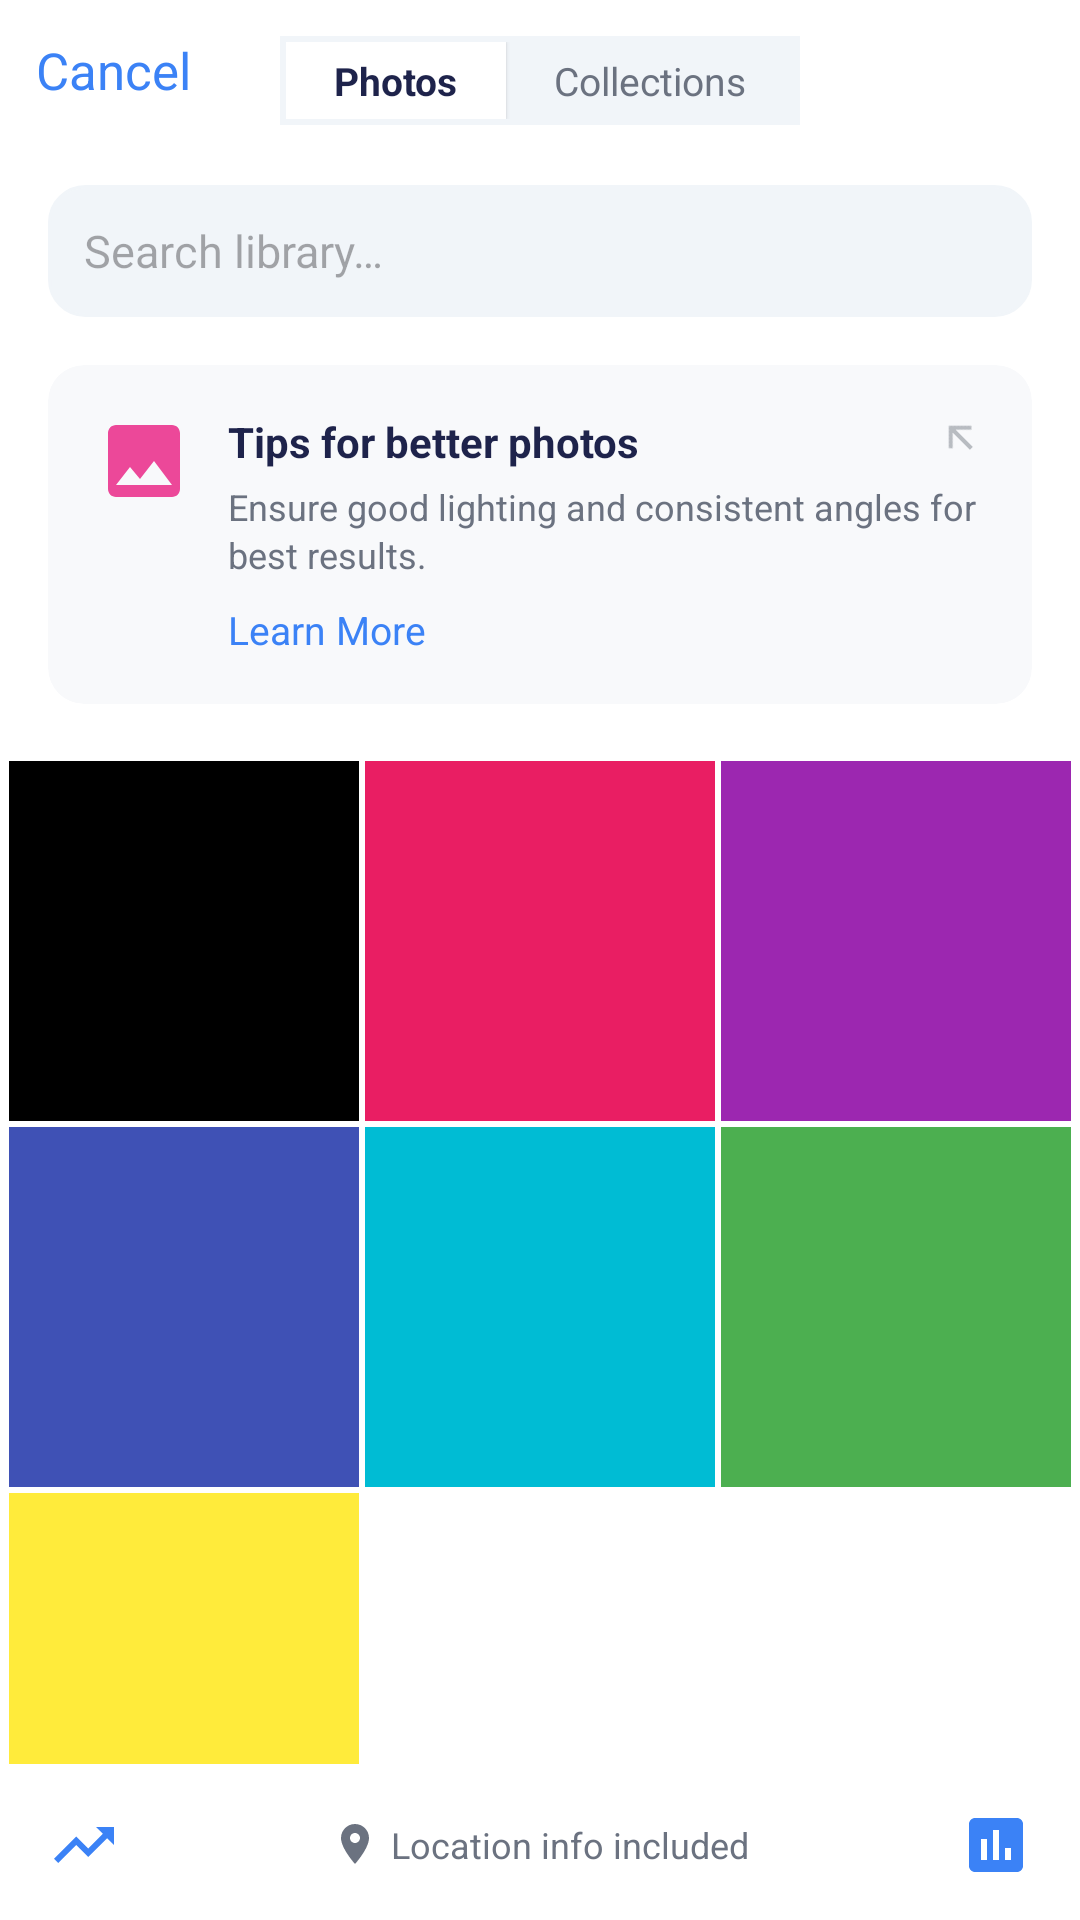

Reconstruct the res/layout file that produces this screen, plus the resources it refers to.
<!-- AndroidManifest.xml: application theme Theme.Rooyify -->
<!-- res/layout/activity_photo_library.xml -->
<?xml version="1.0" encoding="utf-8"?>
<androidx.constraintlayout.widget.ConstraintLayout xmlns:android="http://schemas.android.com/apk/res/android"
    xmlns:app="http://schemas.android.com/apk/res-auto"
    xmlns:tools="http://schemas.android.com/tools"
    android:layout_width="match_parent"
    android:layout_height="match_parent"
    android:background="@color/white"
    tools:context=".PhotoLibraryActivity">

    
    <RelativeLayout
        android:id="@+id/layout_header"
        android:layout_width="match_parent"
        android:layout_height="wrap_content"
        android:padding="12dp"
        app:layout_constraintTop_toTopOf="parent">

        <TextView
            android:id="@+id/btn_cancel"
            android:layout_width="wrap_content"
            android:layout_height="wrap_content"
            android:text="@string/btn_cancel"
            android:textColor="@color/primary_blue_start"
            android:textSize="17sp"
            android:clickable="true"
            android:focusable="true" />

        <LinearLayout
            android:layout_width="wrap_content"
            android:layout_height="wrap_content"
            android:layout_centerHorizontal="true"
            android:background="#F1F5F9"
            android:padding="2dp"
            android:orientation="horizontal">

            <TextView
                android:layout_width="wrap_content"
                android:layout_height="wrap_content"
                android:background="@color/white"
                android:paddingHorizontal="16dp"
                android:paddingVertical="4dp"
                android:text="@string/tab_photos"
                android:textColor="@color/text_title"
                android:textSize="13sp"
                android:textStyle="bold"
                android:elevation="1dp" />

            <TextView
                android:layout_width="wrap_content"
                android:layout_height="wrap_content"
                android:paddingHorizontal="16dp"
                android:paddingVertical="4dp"
                android:text="@string/tab_collections"
                android:textColor="@color/text_subtitle"
                android:textSize="13sp" />
        </LinearLayout>
    </RelativeLayout>

    
    <EditText
        android:id="@+id/et_search"
        android:layout_width="match_parent"
        android:layout_height="44dp"
        android:layout_marginHorizontal="16dp"
        android:layout_marginTop="8dp"
        android:background="@drawable/bg_edittext"
        android:backgroundTint="#F1F5F9"
        android:drawableStart="@drawable/ic_user"
        android:drawablePadding="8dp"
        android:hint="@string/hint_search_library"
        android:paddingHorizontal="12dp"
        android:textSize="15sp"
        app:layout_constraintTop_toBottomOf="@id/layout_header" />

    
    <androidx.cardview.widget.CardView
        android:id="@+id/card_banner"
        android:layout_width="match_parent"
        android:layout_height="wrap_content"
        android:layout_marginHorizontal="16dp"
        android:layout_marginTop="16dp"
        app:cardCornerRadius="12dp"
        app:cardElevation="0dp"
        app:cardBackgroundColor="#F8F9FB"
        app:layout_constraintTop_toBottomOf="@id/et_search">

        <RelativeLayout
            android:layout_width="match_parent"
            android:layout_height="wrap_content"
            android:padding="16dp">

            <ImageView
                android:id="@+id/iv_banner_icon"
                android:layout_width="32dp"
                android:layout_height="32dp"
                android:src="@drawable/ic_images"
                android:contentDescription="@null" />

            <ImageView
                android:layout_width="16dp"
                android:layout_height="16dp"
                android:layout_alignParentEnd="true"
                android:src="@drawable/ic_back"
                android:rotation="45"
                android:alpha="0.3"
                android:contentDescription="@null" />

            <LinearLayout
                android:layout_width="match_parent"
                android:layout_height="wrap_content"
                android:layout_toEndOf="@id/iv_banner_icon"
                android:layout_marginStart="12dp"
                android:orientation="vertical">

                <TextView
                    android:layout_width="wrap_content"
                    android:layout_height="wrap_content"
                    android:text="@string/banner_title"
                    android:textColor="@color/text_title"
                    android:textSize="14sp"
                    android:textStyle="bold" />

                <TextView
                    android:layout_width="wrap_content"
                    android:layout_height="wrap_content"
                    android:layout_marginTop="4dp"
                    android:text="@string/banner_message"
                    android:textColor="@color/text_subtitle"
                    android:textSize="12sp"
                    android:lineSpacingExtra="2dp" />

                <TextView
                    android:layout_width="wrap_content"
                    android:layout_height="wrap_content"
                    android:layout_marginTop="8dp"
                    android:text="@string/link_learn_more"
                    android:textColor="@color/primary_blue_start"
                    android:textSize="13sp" />
            </LinearLayout>
        </RelativeLayout>
    </androidx.cardview.widget.CardView>

    
    <GridLayout
        android:layout_width="match_parent"
        android:layout_height="0dp"
        android:layout_marginTop="16dp"
        android:columnCount="3"
        android:padding="2dp"
        app:layout_constraintBottom_toTopOf="@id/layout_footer"
        app:layout_constraintTop_toBottomOf="@id/card_banner">

        
        <View android:layout_width="0dp" android:layout_height="120dp" android:layout_columnWeight="1" android:layout_margin="1dp" android:background="#000000" />
        <View android:layout_width="0dp" android:layout_height="120dp" android:layout_columnWeight="1" android:layout_margin="1dp" android:background="#E91E63" />
        <View android:layout_width="0dp" android:layout_height="120dp" android:layout_columnWeight="1" android:layout_margin="1dp" android:background="#9C27B0" />
        <View android:layout_width="0dp" android:layout_height="120dp" android:layout_columnWeight="1" android:layout_margin="1dp" android:background="#3F51B5" />
        <View android:layout_width="0dp" android:layout_height="120dp" android:layout_columnWeight="1" android:layout_margin="1dp" android:background="#00BCD4" />
        <View android:layout_width="0dp" android:layout_height="120dp" android:layout_columnWeight="1" android:layout_margin="1dp" android:background="#4CAF50" />
        <View android:layout_width="0dp" android:layout_height="120dp" android:layout_columnWeight="1" android:layout_margin="1dp" android:background="#FFEB3B" />
    </GridLayout>

    
    <RelativeLayout
        android:id="@+id/layout_footer"
        android:layout_width="match_parent"
        android:layout_height="50dp"
        android:paddingHorizontal="16dp"
        app:layout_constraintBottom_toBottomOf="parent">

        <ImageView
            android:layout_width="24dp"
            android:layout_height="24dp"
            android:layout_centerVertical="true"
            android:src="@drawable/ic_tracker"
            app:tint="@color/primary_blue_start"
            android:contentDescription="@null" />

        <LinearLayout
            android:layout_width="wrap_content"
            android:layout_height="wrap_content"
            android:layout_centerInParent="true"
            android:gravity="center"
            android:orientation="horizontal">
            <ImageView
                android:layout_width="16dp"
                android:layout_height="16dp"
                android:src="@drawable/ic_location"
                app:tint="@color/text_subtitle"
                android:contentDescription="@null" />
            <TextView
                android:layout_width="wrap_content"
                android:layout_height="wrap_content"
                android:layout_marginStart="4dp"
                android:text="@string/location_included"
                android:textColor="@color/text_subtitle"
                android:textSize="12sp" />
        </LinearLayout>

        <ImageView
            android:layout_width="24dp"
            android:layout_height="24dp"
            android:layout_alignParentEnd="true"
            android:layout_centerVertical="true"
            android:src="@drawable/ic_reports"
            app:tint="@color/primary_blue_start"
            android:contentDescription="@null" />
    </RelativeLayout>

</androidx.constraintlayout.widget.ConstraintLayout>
<!-- resources referenced by this layout -->
<resources>
  <color name="primary_blue_start">#3B82F6</color>
  <color name="text_subtitle">#6B7280</color>
  <color name="text_title">#1E234B</color>
  <color name="white">#FFFFFFFF</color>
  <!-- drawable bg_edittext (drawable) -->
  <?xml version="1.0" encoding="utf-8"?>
  <shape xmlns:android="http://schemas.android.com/apk/res/android">
      <solid android:color="@color/white" />
      <corners android:radius="12dp" />
      <stroke
          android:width="1dp"
          android:color="#E5E7EB" />
  </shape>
  <!-- drawable ic_back (drawable) -->
  <vector xmlns:android="http://schemas.android.com/apk/res/android"
      android:width="24dp"
      android:height="24dp"
      android:viewportWidth="24"
      android:viewportHeight="24">
      <path
          android:fillColor="#1F2937"
          android:pathData="M20,11H7.83l5.59,-5.59L12,4l-8,8 8,8 1.41,-1.41L7.83,13H20V11Z" />
  </vector>
  <!-- drawable ic_images (drawable) -->
  <vector xmlns:android="http://schemas.android.com/apk/res/android"
      android:width="24dp"
      android:height="24dp"
      android:viewportWidth="24"
      android:viewportHeight="24">
      <path
          android:fillColor="#EC4899"
          android:pathData="M21,19V5C21,3.9 20.1,3 19,3H5C3.9,3 3,3.9 3,5V19C3,20.1 3.9,21 5,21H19C20.1,21 21,20.1 21,19ZM8.5,13.5L11,16.51L14.5,12L19,18H5L8.5,13.5Z" />
  </vector>
  <!-- drawable ic_location (drawable) -->
  <vector xmlns:android="http://schemas.android.com/apk/res/android"
      android:width="20dp"
      android:height="20dp"
      android:viewportWidth="24"
      android:viewportHeight="24">
      <path
          android:fillColor="#A855F7"
          android:pathData="M12,2C8.13,2 5,5.13 5,9c0,5.25 7,13 7,13s7,-7.75 7,-13c0,-3.87 -3.13,-7 -7,-7ZM12,11.5c-1.38,0 -2.5,-1.12 -2.5,-2.5s1.12,-2.5 2.5,-2.5 2.5,1.12 2.5,2.5 -1.12,2.5 -2.5,2.5Z" />
  </vector>
  <!-- drawable ic_reports (drawable) -->
  <vector xmlns:android="http://schemas.android.com/apk/res/android"
      android:width="24dp"
      android:height="24dp"
      android:viewportWidth="24"
      android:viewportHeight="24">
      <path
          android:fillColor="#F43F5E"
          android:pathData="M19,3H5C3.9,3 3,3.9 3,5V19C3,20.1 3.9,21 5,21H19C20.1,21 21,20.1 21,19V5C21,3.9 20.1,3 19,3ZM9,17H7V10H9V17ZM13,17H11V7H13V17ZM17,17H15V13H17V17Z" />
  </vector>
  <!-- drawable ic_tracker (drawable) -->
  <vector xmlns:android="http://schemas.android.com/apk/res/android"
      android:width="24dp"
      android:height="24dp"
      android:viewportWidth="24"
      android:viewportHeight="24">
      <path
          android:fillColor="#EC4899"
          android:pathData="M16,6l2.29,2.29l-4.88,4.88l-4,-4L2,16.59L3.41,18l6,-6l4,4l6.3,-6.29L22,12V6H16Z" />
  </vector>
  <string name="banner_message">Ensure good lighting and consistent angles for best results.</string>
  <string name="banner_title">Tips for better photos</string>
  <string name="btn_cancel">Cancel</string>
  <string name="hint_search_library">Search library…</string>
  <string name="link_learn_more">Learn More</string>
  <string name="location_included">Location info included</string>
  <string name="tab_collections">Collections</string>
  <string name="tab_photos">Photos</string>
  <style name="Theme.Rooyify" parent="Base.Theme.Rooyify" />
  <style name="Base.Theme.Rooyify" parent="Theme.Material3.DayNight.NoActionBar">
          
          
      </style>
</resources>
